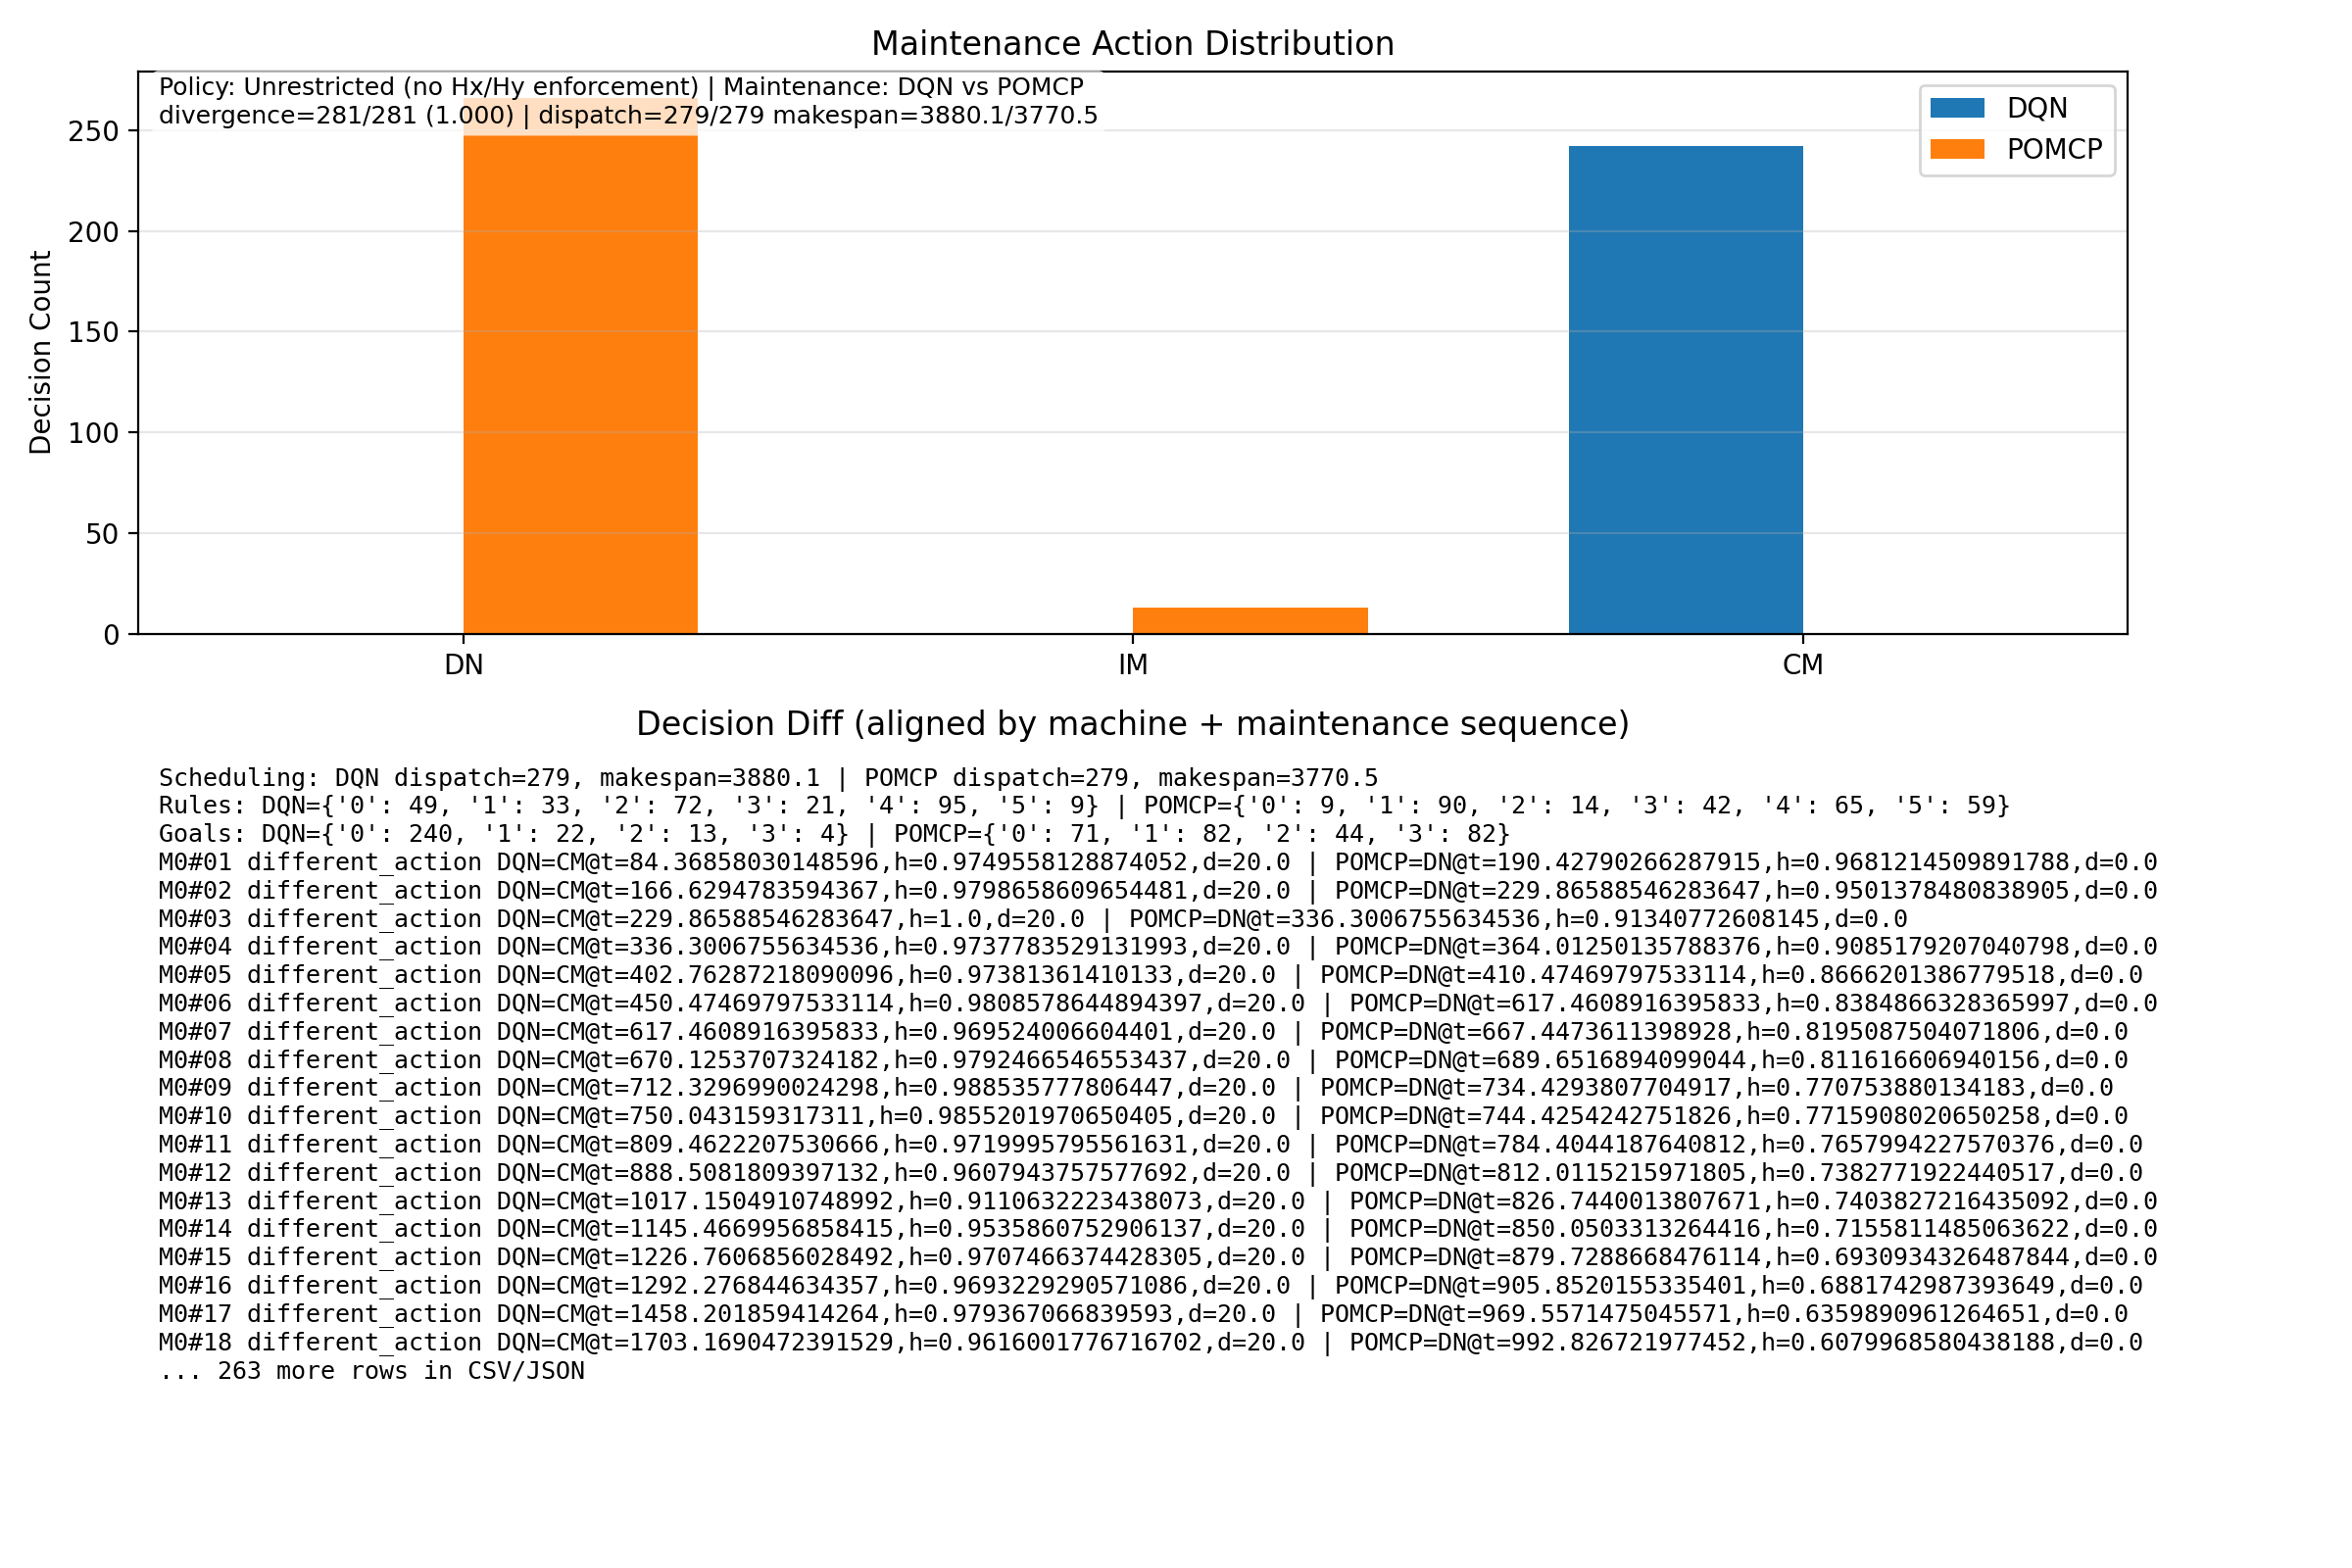

Values plotted in this chart, from the file beside it:
mid, maint_seq_machine, status, primary_mode, compare_mode, primary_action, compare_action, primary_time, compare_time, primary_h, compare_h, primary_duration, compare_duration
0, 1, different_action, DQN, POMCP, CM, DN, 84.37, 190.4, 0.975, 0.9681, 20.0, 0.0
0, 2, different_action, DQN, POMCP, CM, DN, 166.6, 229.9, 0.9799, 0.9501, 20.0, 0.0
0, 3, different_action, DQN, POMCP, CM, DN, 229.9, 336.3, 1.0, 0.9134, 20.0, 0.0
0, 4, different_action, DQN, POMCP, CM, DN, 336.3, 364, 0.9738, 0.9085, 20.0, 0.0
0, 5, different_action, DQN, POMCP, CM, DN, 402.8, 410.5, 0.9738, 0.8666, 20.0, 0.0
0, 6, different_action, DQN, POMCP, CM, DN, 450.5, 617.5, 0.9809, 0.8385, 20.0, 0.0
0, 7, different_action, DQN, POMCP, CM, DN, 617.5, 667.4, 0.9695, 0.8195, 20.0, 0.0
0, 8, different_action, DQN, POMCP, CM, DN, 670.1, 689.7, 0.9792, 0.8116, 20.0, 0.0
0, 9, different_action, DQN, POMCP, CM, DN, 712.3, 734.4, 0.9885, 0.7708, 20.0, 0.0
0, 10, different_action, DQN, POMCP, CM, DN, 750, 744.4, 0.9855, 0.7716, 20.0, 0.0
0, 11, different_action, DQN, POMCP, CM, DN, 809.5, 784.4, 0.972, 0.7658, 20.0, 0.0
0, 12, different_action, DQN, POMCP, CM, DN, 888.5, 812, 0.9608, 0.7383, 20.0, 0.0
0, 13, different_action, DQN, POMCP, CM, DN, 1017, 826.7, 0.9111, 0.7404, 20.0, 0.0
0, 14, different_action, DQN, POMCP, CM, DN, 1145, 850.1, 0.9536, 0.7156, 20.0, 0.0
0, 15, different_action, DQN, POMCP, CM, DN, 1227, 879.7, 0.9707, 0.6931, 20.0, 0.0
0, 16, different_action, DQN, POMCP, CM, DN, 1292, 905.9, 0.9693, 0.6882, 20.0, 0.0
0, 17, different_action, DQN, POMCP, CM, DN, 1458, 969.6, 0.9794, 0.636, 20.0, 0.0
0, 18, different_action, DQN, POMCP, CM, DN, 1703, 992.8, 0.9616, 0.608, 20.0, 0.0
0, 19, different_action, DQN, POMCP, CM, DN, 1768, 1070, 0.985, 0.5881, 20.0, 0.0
0, 20, different_action, DQN, POMCP, CM, IM, 1899, 1094, 0.9518, 0.5776, 20.0, 10.0
0, 21, different_action, DQN, POMCP, CM, DN, 2163, 1126, 1.0, 0.7846, 20.0, 0.0
0, 22, different_action, DQN, POMCP, CM, DN, 2223, 1169, 0.9741, 0.7622, 20.0, 0.0
0, 23, different_action, DQN, POMCP, CM, DN, 2308, 1238, 0.9841, 0.7343, 20.0, 0.0
0, 24, different_action, DQN, POMCP, CM, DN, 2363, 1311, 0.996, 0.699, 20.0, 0.0
0, 25, different_action, DQN, POMCP, CM, DN, 2395, 1370, 0.9911, 0.6364, 20.0, 0.0
0, 26, different_action, DQN, POMCP, CM, DN, 2500, 1414, 0.9668, 0.614, 20.0, 0.0
0, 27, different_action, DQN, POMCP, CM, DN, 2737, 1486, 0.9536, 0.6173, 20.0, 0.0
0, 28, different_action, DQN, POMCP, CM, DN, 2777, 1564, 0.9898, 0.5816, 20.0, 0.0
0, 29, different_action, DQN, POMCP, CM, DN, 2897, 1621, 0.927, 0.554, 20.0, 0.0
0, 30, different_action, DQN, POMCP, CM, DN, 3071, 1699, 0.9742, 0.5347, 20.0, 0.0
0, 31, different_action, DQN, POMCP, CM, DN, 3157, 1917, 0.986, 0.4825, 20.0, 0.0
0, 32, different_action, DQN, POMCP, CM, DN, 3195, 1949, 0.9826, 0.4667, 20.0, 0.0
0, 33, different_action, DQN, POMCP, CM, DN, 3578, 2163, 1.0, 0.4534, 20.0, 0.0
0, 34, different_action, DQN, POMCP, CM, DN, 3690, 2218, 0.9352, 0.4397, 20.0, 0.0
0, 35, different_action, DQN, POMCP, CM, DN, 3743, 2256, 0.9642, 0.4225, 20.0, 0.0
0, 36, different_action, DQN, POMCP, CM, DN, 3828, 2298, 0.9224, 0.3835, 20.0, 0.0
0, 37, missing_on_dqn, DQN, POMCP, , DN, , 2343, , 0.3889, , 0.0
0, 38, missing_on_dqn, DQN, POMCP, , DN, , 2386, , 0.3455, , 0.0
0, 39, missing_on_dqn, DQN, POMCP, , DN, , 2398, , 0.331, , 0.0
0, 40, missing_on_dqn, DQN, POMCP, , DN, , 2471, , 0.3141, , 0.0
0, 41, missing_on_dqn, DQN, POMCP, , DN, , 2627, , 0.3194, , 0.0
0, 42, missing_on_dqn, DQN, POMCP, , DN, , 2714, , 0.2618, , 0.0
0, 43, missing_on_dqn, DQN, POMCP, , DN, , 2737, , 0.2275, , 0.0
0, 44, missing_on_dqn, DQN, POMCP, , DN, , 2757, , 0.2419, , 0.0
0, 45, missing_on_dqn, DQN, POMCP, , DN, , 2810, , 0.1957, , 0.0
0, 46, missing_on_dqn, DQN, POMCP, , DN, , 2856, , 0.1879, , 0.0
0, 47, missing_on_dqn, DQN, POMCP, , IM, , 3071, , 0.1417, , 45.74
0, 48, missing_on_dqn, DQN, POMCP, , DN, , 3138, , 0.6032, , 0.0
0, 49, missing_on_dqn, DQN, POMCP, , DN, , 3191, , 0.6017, , 0.0
0, 50, missing_on_dqn, DQN, POMCP, , DN, , 3578, , 0.604, , 0.0
0, 51, missing_on_dqn, DQN, POMCP, , DN, , 3680, , 0.561, , 0.0
0, 52, missing_on_dqn, DQN, POMCP, , IM, , 3698, , 0.5301, , 10.0
1, 1, different_action, DQN, POMCP, CM, DN, 11.05, 11.05, 0.9741, 0.9741, 20.0, 0.0
1, 2, different_action, DQN, POMCP, CM, DN, 97.65, 97.65, 0.9763, 0.9511, 20.0, 0.0
1, 3, different_action, DQN, POMCP, CM, DN, 128.2, 128.2, 0.9809, 0.9095, 20.0, 0.0
1, 4, different_action, DQN, POMCP, CM, DN, 240.5, 240.5, 0.9853, 0.8723, 20.0, 0.0
1, 5, different_action, DQN, POMCP, CM, DN, 534, 256.8, 0.9118, 0.8577, 20.0, 0.0
1, 6, different_action, DQN, POMCP, CM, DN, 631.8, 353.5, 0.9708, 0.8148, 20.0, 0.0
1, 7, different_action, DQN, POMCP, CM, DN, 684.3, 631.8, 0.9284, 0.7717, 20.0, 0.0
1, 8, different_action, DQN, POMCP, CM, DN, 727.2, 657.6, 0.9528, 0.7229, 20.0, 0.0
... 221 more rows
